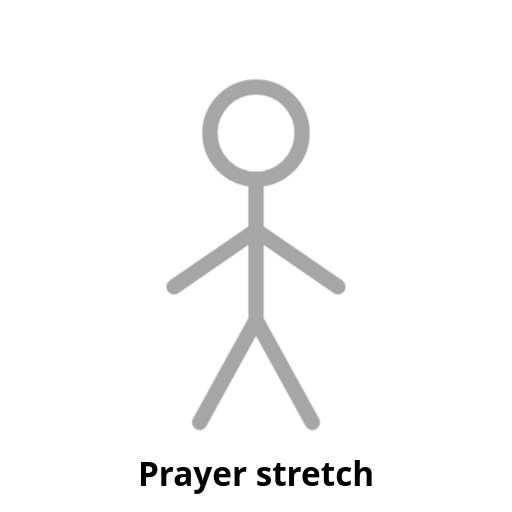
t = 0.00 s
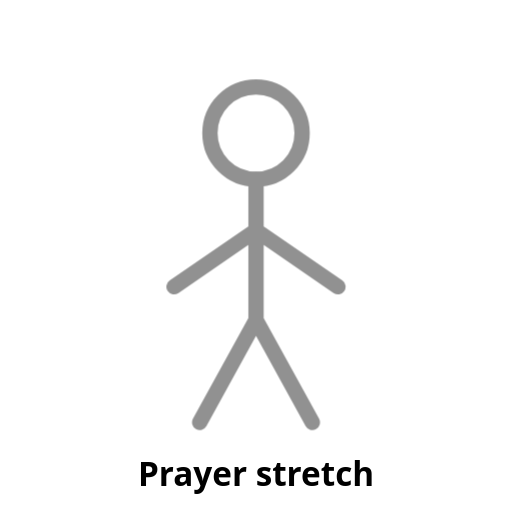
t = 0.25 s
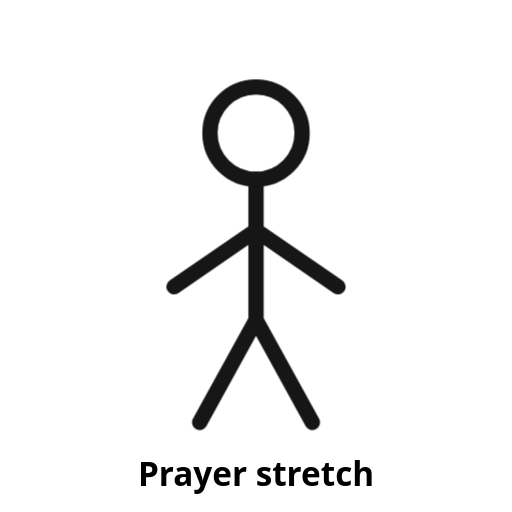
t = 0.75 s
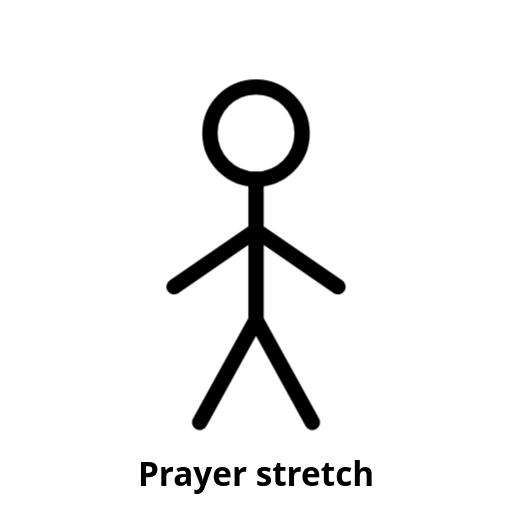
t = 1.00 s
t = 1.25 s: frame unchanged from t = 0.75 s, image omitted
t = 1.75 s: frame unchanged from t = 0.25 s, image omitted

The animated SVG that drew these frames (rendered in a browser with its animation timeline set to each time). Animation: 1 CSS @keyframes rule; one cycle of 2.00 s, repeats indefinitely.

<svg xmlns="http://www.w3.org/2000/svg" viewBox="0 0 200 200" width="200" height="200" role="img" aria-label="Prayer stretch (placeholder)">
  <!-- PLACEHOLDER: replace with a looping line-figure animation. See docs/ANIMATION-STYLE.md -->
  <style>
    .stroke{fill:none;stroke:currentColor;stroke-width:6;stroke-linecap:round;stroke-linejoin:round}
    .pulse{animation:pulse 2s ease-in-out infinite}
    @keyframes pulse{0%,100%{opacity:.35}50%{opacity:1}}
    text{font:600 13px system-ui,sans-serif;fill:currentColor;text-anchor:middle}
  </style>
  <g class="pulse">
    <circle class="stroke" cx="100" cy="52" r="18"/>
    <path class="stroke" d="M100 70v55M100 90l-32 22M100 90l32 22M100 125l-22 40M100 125l22 40"/>
  </g>
  <text x="100" y="190">Prayer stretch</text>
</svg>
